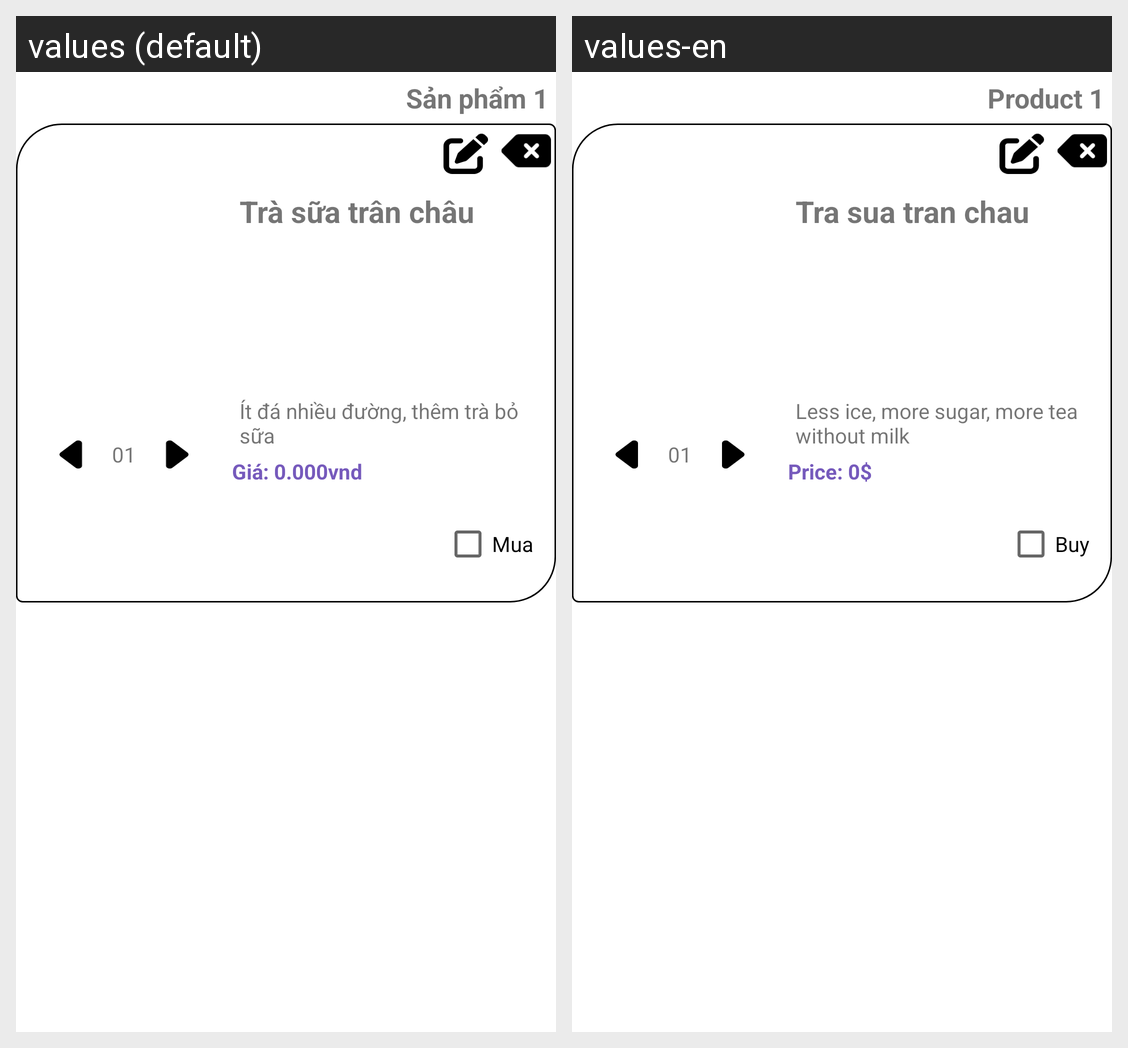

Locale-by-locale string values for the Android screen shown in this grid:
Android screen res/layout/cart_item.xml rendered under 2 locales, left to right: values (default), values-en. Device: Nexus 5 (rendered at 1080×1920; each locale shown at half size, 540×960, under a caption strip naming it); theme Theme.XiFood.
Strings drawn on this screen, with the default value and each locale's value (text and hints the layout hard-codes, and strings that could not be matched under every locale, appear in the picture but are not listed):

locationItemCart
  values: Sản phẩm 1
  values-en: Product 1

countDefaultProduct
  values: 01
  values-en: 01

nameProductDefault
  values: Trà sữa trân châu
  values-en: Tra sua tran chau

noteProductDefault
  values: Ít đá nhiều đường, thêm trà bỏ sữa
  values-en: Less ice, more sugar, more tea without milk

priceDefaultProduct
  values: Giá: 0.000vnd
  values-en: Price: 0$

buyFooter
  values: Mua
  values-en: Buy
